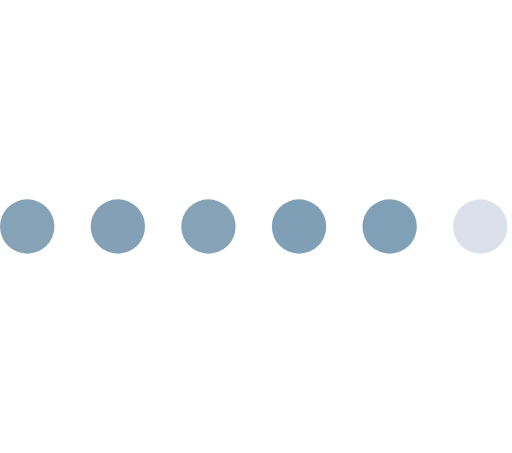
t = 0.00 s
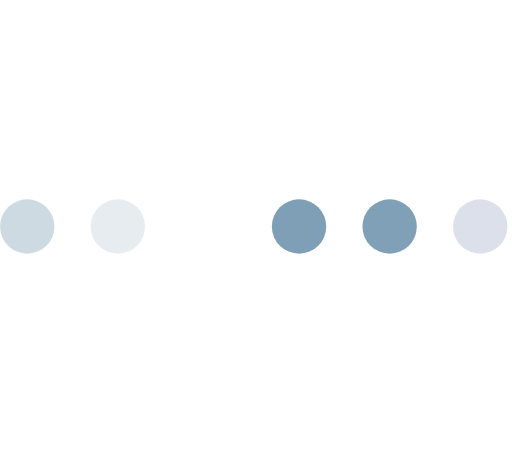
t = 0.30 s
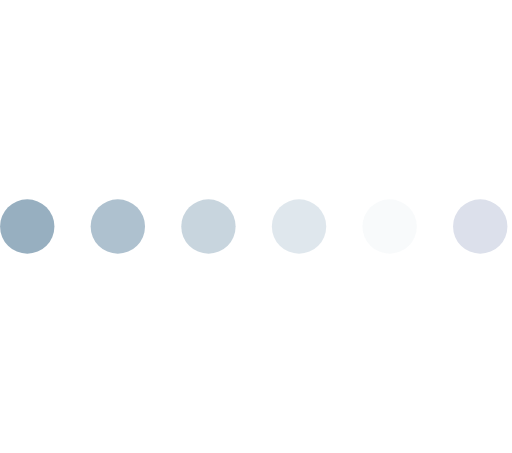
t = 0.53 s
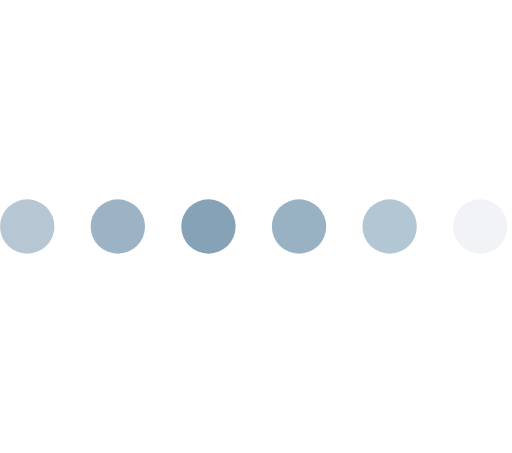
t = 0.80 s
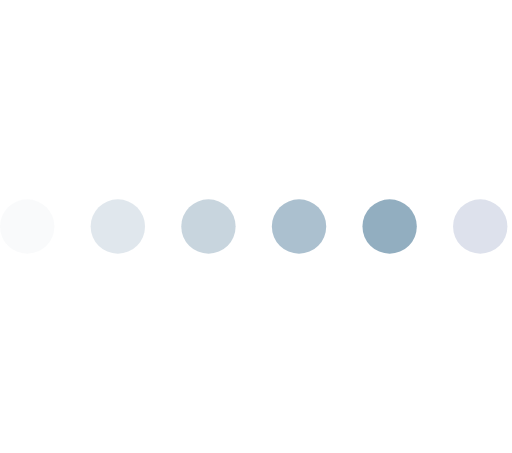
t = 1.08 s
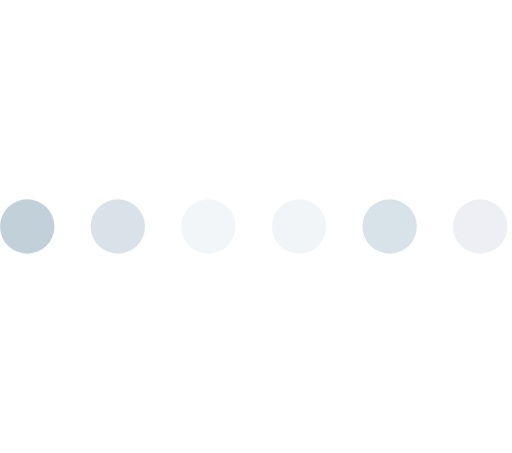
t = 1.35 s

The animated SVG that drew these frames (rendered in a browser with its animation timeline set to each time). Animation: 6 SMIL elements (animate=6); one cycle of 1.60 s, repeats indefinitely.

<svg version="1.1" id="L4" xmlns="http://www.w3.org/2000/svg" xmlns:xlink="http://www.w3.org/1999/xlink" x="0px" y="0px"
  viewBox="0 0 113 100" enable-background="new 0 0 0 0" xml:space="preserve">
  <circle fill="#85a2b6" stroke="none" cx="6" cy="50" r="6">
    <animate
      attributeName="opacity"
      dur="1s"
      values="0;1;0"
      repeatCount="indefinite"
      begin="0.1"/>
  </circle>
  <circle fill="#83a0b6" stroke="none" cx="26" cy="50" r="6">
    <animate
      attributeName="opacity"
      dur="1s"
      values="0;1;0"
      repeatCount="indefinite"
      begin="0.2"/>
  </circle>
  <circle fill="#85a2b6" stroke="none" cx="46" cy="50" r="6">
    <animate
      attributeName="opacity"
      dur="1s"
      values="0;1;0"
      repeatCount="indefinite"
      begin="0.3"/>
  </circle>
  <circle fill="#7f9fb6" stroke="none" cx="66" cy="50" r="6">
    <animate
      attributeName="opacity"
      dur="1s"
      values="0;1;0"
      repeatCount="indefinite"
      begin="0.4"/>
  </circle>
  <circle fill="#7fa0b6" stroke="none" cx="86" cy="50" r="6">
    <animate
      attributeName="opacity"
      dur="1s"
      values="0;1;0"
      repeatCount="indefinite"
      begin="0.5"/>
  </circle>
  <circle fill="#dce0eb" stroke="none" cx="106" cy="50" r="6">
    <animate
      attributeName="opacity"
      dur="1s"
      values="0;1;0"
      repeatCount="indefinite"
      begin="0.6"/>
  </circle>
</svg>
